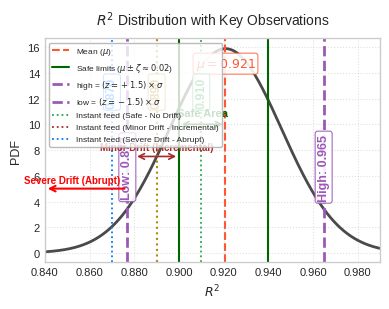

Write the Python code that produced this figure.
import numpy as np
import matplotlib.pyplot as plt
from scipy.stats import norm
import matplotlib.ticker as mticker

# --- Data Definition ---
r_squared_list = [0.92, 0.93, 0.92, 0.91, 0.93, 0.92, 0.93, 0.92, 0.91, 0.93, 0.89, 0.94]
mean_r_squared = np.mean(r_squared_list)
std_r_squared = np.std(r_squared_list)

new_r2_observation = 0.91
new_r2_observation_87 = 0.87

# --- Plotting Setup ---
plt.style.use('seaborn-v0_8-whitegrid')

# Single-column paper size (IEEE standard: ~3.5 in wide)
fig, ax = plt.subplots(figsize=(4, 3.2))  # adjust height to avoid clutter

x = np.linspace(min(r_squared_list) - 0.05, max(r_squared_list) + 0.05, 500)
y = norm.pdf(x, mean_r_squared, std_r_squared * 2.0)

# Main distribution curve
ax.plot(x, y, color='#4A4A4A', linewidth=2.0)

# Mean R²
ax.axvline(mean_r_squared, color='#FF5733', linestyle='--', linewidth=1.5, label='$\mu$')
ax.text(mean_r_squared, ax.get_ylim()[1] * 0.92,
        f'$\mu = {mean_r_squared:.3f}$',
        color='#FF5733', ha='center', va='top', fontsize=9, fontweight='bold',
        bbox=dict(boxstyle="round,pad=0.2", fc="white", ec="#FF5733", lw=0.7, alpha=0.9))

# New Observations
for val, color in [(new_r2_observation, '#28A745'), (new_r2_observation_87, '#007BFF')]:
    ax.axvline(val, color=color, linestyle=':', linewidth=1.3)
    ax.text(val, ax.get_ylim()[1] * 0.75,
            f'{val:.3f}', color=color, ha='center', va='center',
            fontsize=9, fontweight='bold', rotation=90,
            bbox=dict(boxstyle="round,pad=0.2", fc="white", ec=color, lw=0.7, alpha=0.9))

# Std dev limits
lower_limit = mean_r_squared - 3.5 * std_r_squared
upper_limit = mean_r_squared + 3.5 * std_r_squared
limit_color = '#9B59B6'

for val, label in [(lower_limit, 'Low'), (upper_limit, 'High')]:
    ax.axvline(val, color=limit_color, linestyle='--', linewidth=2.0)
    ax.text(val, ax.get_ylim()[1] * 0.4,
            f"{label}: {val:.3f}", color=limit_color, ha='center', va='center',
            fontsize=9, fontweight='bold', rotation=90,
            bbox=dict(boxstyle="round,pad=0.2", fc="white", ec=limit_color, lw=0.8, alpha=0.9))

# Dummy lines for legend
ax.plot([], [], color=limit_color, linestyle='--', linewidth=2.0, label='low/high = $\pm3.5\sigma$')

# Axes and title
ax.set_title('$R^2$ Distribution with Key Observations', fontsize=10, pad=10)
ax.set_xlabel('$R^2$', fontsize=9)
ax.set_ylabel('PDF', fontsize=9)
ax.tick_params(axis='both', labelsize=8)
ax.xaxis.set_major_formatter(mticker.FormatStrFormatter('%.3f'))
ax.set_xlim(min(x), max(x))

# Grid and legend
ax.grid(True, linestyle=':', alpha=0.6)


# --- Extra lines at 0.90 and 0.94 ---
ax.axvline(0.90, color='darkgreen', linestyle='-', linewidth=1.5)
ax.axvline(0.94, color='darkgreen', linestyle='-', linewidth=1.5)

# --- Arrow and annotation for Safe Area between mean and 0.90 ---
y_arrow = ax.get_ylim()[1] * 0.6  # vertical position of the arrow
ax.annotate(
    '', xy=(mean_r_squared, y_arrow), xytext=(0.90, y_arrow),
    arrowprops=dict(arrowstyle='<->', color='darkgreen', linewidth=1.2)
)
ax.text(
    (mean_r_squared + 0.90) / 2, y_arrow * 1.05, 'Safe Area',
    color='darkgreen', ha='center', va='bottom', fontsize=8, fontweight='bold'
)



# --- Extra dotted dark yellow line at 0.89 with label ---
ax.axvline(0.89, color='darkgoldenrod', linestyle=':', linewidth=1.5)
ax.text(
    0.89, ax.get_ylim()[1] * 0.75,
    f'{0.89:.3f}', color='darkgoldenrod', ha='center', va='center',
    fontsize=9, fontweight='bold', rotation=90,
    bbox=dict(boxstyle="round,pad=0.2", fc="white", ec='darkgoldenrod', lw=0.7, alpha=0.9)
)

#. 4
# --- Warning Zone arrows (brown) ---
y_warning = ax.get_ylim()[1] * 0.45  # vertical position of arrows

# Left arrow: 0.88 ↔ 0.90
ax.annotate(
    '', xy=(0.90, y_warning), xytext=(0.88, y_warning),
    arrowprops=dict(arrowstyle='<->', color='brown', linewidth=1.2)
)
ax.text(
    (0.88 + 0.90) / 2, y_warning * 1.05, 'Minor Drift (Incremental)',
    color='brown', ha='center', va='bottom', fontsize=7, fontweight='bold'
)


#5.

# --- Abrupt Drift arrow (red, left only) ---
y_abrupt = ax.get_ylim()[1] * 0.3  # vertical position of arrow

# LEFT: start at Low line (lower_limit) and go left
ax.annotate(
    '', xy=(min(x), y_abrupt), xytext=(lower_limit, y_abrupt),
    arrowprops=dict(arrowstyle='->', color='red', linewidth=1.5)
)
ax.text(
    lower_limit - 0.003, y_abrupt * 1.05, 'Severe Drift (Abrupt)',
    color='red', ha='right', va='bottom', fontsize=7, fontweight='bold'
)


# LEGEND
# --- Legend ---
# --- Legend ---
# --- Legend ---
from matplotlib.lines import Line2D

legend_elements = [
    Line2D([0], [0], color='#FF5733', linestyle='--', linewidth=1.5, label='Mean ($\\mu$)'),  # mean line
    Line2D([0], [0], color='darkgreen', linestyle='-', linewidth=1.5,
           label='Safe limits ($\\mu \\pm \\zeta \\approx 0.02$)'),  # safe limits with threshold
    Line2D([0], [0], color=limit_color, linestyle='--', linewidth=2.0,
           label='high = $(z=+1.5) \\times \\sigma$'),  # high limit
    Line2D([0], [0], color=limit_color, linestyle='--', linewidth=2.0,
           label='low = $(z=-1.5) \\times \\sigma$'),  # low limit
    Line2D([0], [0], color='#28A745', linestyle=':', linewidth=1.3, label='Instant feed (Safe - No Drift)'),  # green
    Line2D([0], [0], color='brown', linestyle=':', linewidth=1.3, label='Instant feed (Minor Drift - Incremental)'),  # brown
    Line2D([0], [0], color='#007BFF', linestyle=':', linewidth=1.3, label='Instant feed (Severe Drift - Abrupt)')  # blue
]

ax.legend(
    handles=legend_elements,
    loc='upper left',
    fontsize=6,
    frameon=True,
    facecolor='white',
    edgecolor='#AAAAAA'
)


# END LEGEND





plt.tight_layout()

# --- Save for Publication (choose one) ---
# Vector PDF for LaTeX
plt.savefig('R2_distribution_for_paper.pdf', dpi=300, bbox_inches='tight', pad_inches=0.01)

# High-resolution PNG (optional)
# plt.savefig('R2_distribution_for_paper.png', dpi=600, bbox_inches='tight', pad_inches=0.01)

plt.show()
